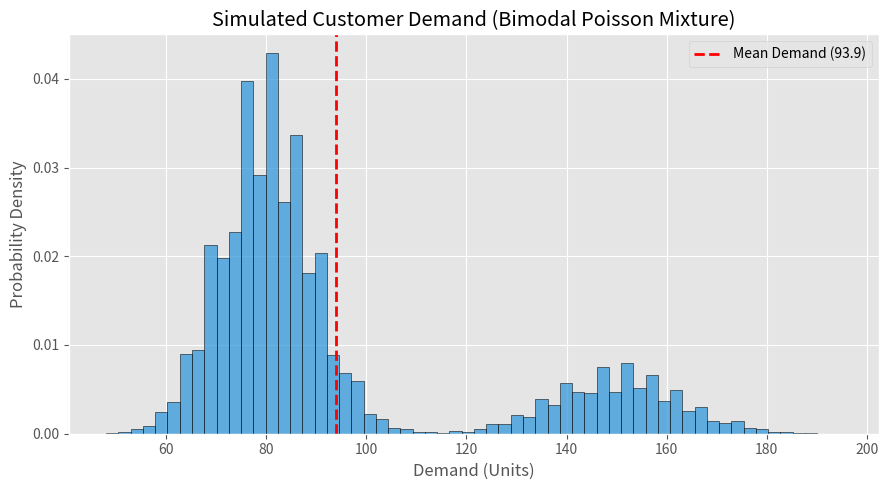
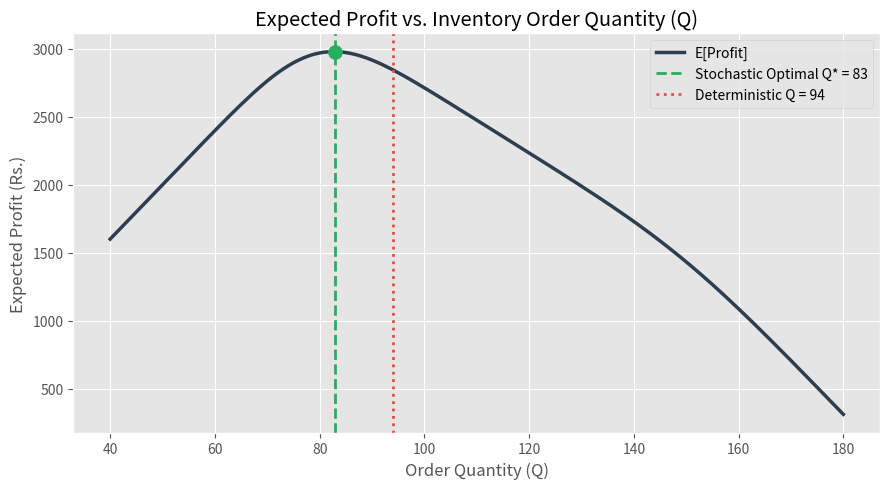
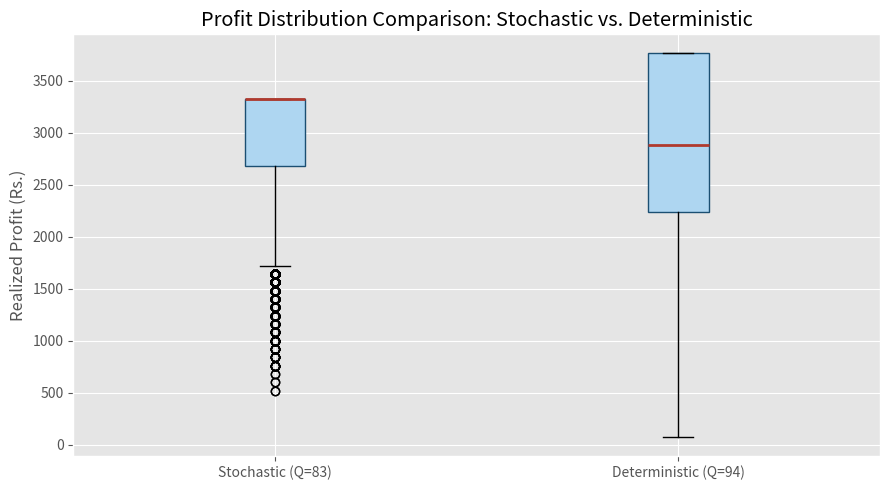

Write Python code to recreate these figures, in order.
import os
import numpy as np
import pandas as pd
import matplotlib.pyplot as plt

# Ensure output directories exist
os.makedirs("results", exist_ok=True)
os.makedirs("data", exist_ok=True)

# ---------------------------------------------------------
# 1. Model Parameters
# ---------------------------------------------------------
SELLING_PRICE = 100.0
PURCHASE_COST = 60.0
SALVAGE_VALUE = 20.0

P_NORMAL = 0.80
P_HIGH = 0.20
LAMBDA_NORMAL = 80
LAMBDA_HIGH = 150

N_SIMULATIONS = 50_000
SEED = 42

np.random.seed(SEED)

print("=" * 60)
print("STOCHASTIC INVENTORY OPTIMIZATION MODEL")
print("=" * 60)

# ---------------------------------------------------------
# 2. Demand Simulation (Mixture of Poisson Distributions)
# ---------------------------------------------------------
def generate_demand(n_sims=N_SIMULATIONS, p_high=P_HIGH, lam_norm=LAMBDA_NORMAL, lam_high=LAMBDA_HIGH):
    # Vectorized scenario selection: 1 = High, 0 = Normal
    scenarios = np.random.binomial(n=1, p=p_high, size=n_sims)
    
    demand_normal = np.random.poisson(lam=lam_norm, size=n_sims)
    demand_high = np.random.poisson(lam=lam_high, size=n_sims)
    
    # Combined mixture demand
    demand = np.where(scenarios == 1, demand_high, demand_normal)
    return demand, scenarios

demand_simulated, scenarios_simulated = generate_demand()

# Save sample simulation data
df_data = pd.DataFrame({
    "Scenario": np.where(scenarios_simulated == 1, "High", "Normal"),
    "Simulated_Demand": demand_simulated
})
df_data.head(5000).to_csv("data/inventory_data.csv", index=False)
print(f"Generated {N_SIMULATIONS:,} demand scenarios.")
print(f"Simulated Mean Demand: {demand_simulated.mean():.2f} units (Theoretical E[D] = 94.00 units)\n")

# ---------------------------------------------------------
# 3. Vectorized Profit Evaluation
# ---------------------------------------------------------
def evaluate_profit(Q, demand, price=SELLING_PRICE, cost=PURCHASE_COST, salvage=SALVAGE_VALUE):
    sold = np.minimum(Q, demand)
    unsold = np.maximum(Q - demand, 0)
    profit = (price * sold) + (salvage * unsold) - (cost * Q)
    return profit

Q_candidates = np.arange(40, 181, 1)
expected_profits = []
std_profits = []

for q in Q_candidates:
    profits_q = evaluate_profit(q, demand_simulated)
    expected_profits.append(np.mean(profits_q))
    std_profits.append(np.std(profits_q))

results_df = pd.DataFrame({
    "Order_Quantity_Q": Q_candidates,
    "Expected_Profit": expected_profits,
    "Std_Profit": std_profits
})
results_df.to_csv("results/optimization_results.csv", index=False)

# Optimal Quantity
best_idx = np.argmax(expected_profits)
Q_optimal = int(Q_candidates[best_idx])
max_expected_profit = expected_profits[best_idx]

# ---------------------------------------------------------
# 4. Stochastic vs. Deterministic Comparison
# ---------------------------------------------------------
Q_deterministic = int(round(P_NORMAL * LAMBDA_NORMAL + P_HIGH * LAMBDA_HIGH)) # 94 units
profit_stochastic = evaluate_profit(Q_optimal, demand_simulated)
profit_deterministic = evaluate_profit(Q_deterministic, demand_simulated)

mean_stoch_profit = np.mean(profit_stochastic)
mean_det_profit = np.mean(profit_deterministic)
vss = mean_stoch_profit - mean_det_profit  # Value of Stochastic Solution

print(f"--- OPTIMIZATION FINDINGS ---")
print(f"Optimal Stochastic Order Quantity (Q*): {Q_optimal} units")
print(f"Max Expected Profit: Rs. {max_expected_profit:,.2f}")
print(f"Deterministic Order Quantity (Q_det): {Q_deterministic} units")
print(f"Deterministic Expected Profit: Rs. {mean_det_profit:,.2f}")
print(f"Value of Stochastic Solution (VSS): Rs. {vss:,.2f} increase per cycle\n")

# ---------------------------------------------------------
# 5. Sensitivity Analysis
# ---------------------------------------------------------
print("Running Sensitivity Analysis...")
sensitivity_records = []

# Vary High Demand Probability from 0.05 to 0.45
for p_h in np.linspace(0.05, 0.45, 9):
    dem, _ = generate_demand(p_high=p_h)
    best_q = max(Q_candidates, key=lambda q: np.mean(evaluate_profit(q, dem)))
    exp_prof = np.mean(evaluate_profit(best_q, dem))
    sensitivity_records.append({
        "Parameter": "P(High Demand)",
        "Parameter_Value": round(p_h, 2),
        "Optimal_Q": best_q,
        "Expected_Profit": round(exp_prof, 2)
    })

# Vary Purchase Cost from Rs. 40 to Rs. 80
for c in [40, 50, 60, 70, 80]:
    best_q = max(Q_candidates, key=lambda q: np.mean(evaluate_profit(q, demand_simulated, cost=c)))
    exp_prof = np.mean(evaluate_profit(best_q, demand_simulated, cost=c))
    sensitivity_records.append({
        "Parameter": "Purchase Cost",
        "Parameter_Value": c,
        "Optimal_Q": best_q,
        "Expected_Profit": round(exp_prof, 2)
    })

sens_df = pd.DataFrame(sensitivity_records)
sens_df.to_csv("results/sensitivity_analysis.csv", index=False)
print("Saved sensitivity analysis to results/sensitivity_analysis.csv\n")

# ---------------------------------------------------------
# 6. Generate Presentation-Quality Visualizations
# ---------------------------------------------------------
plt.style.use('ggplot')

# Chart 1: Demand Distribution
plt.figure(figsize=(9, 5))
plt.hist(demand_simulated, bins=60, color='#3498db', edgecolor='black', alpha=0.75, density=True)
plt.axvline(np.mean(demand_simulated), color='red', linestyle='--', linewidth=2, label=f'Mean Demand ({np.mean(demand_simulated):.1f})')
plt.title("Simulated Customer Demand (Bimodal Poisson Mixture)")
plt.xlabel("Demand (Units)")
plt.ylabel("Probability Density")
plt.legend()
plt.tight_layout()
plt.savefig("results/demand_distribution.png", dpi=300)
plt.close()

# Chart 2: Expected Profit vs Order Quantity (Q)
plt.figure(figsize=(9, 5))
plt.plot(Q_candidates, expected_profits, color='#2c3e50', linewidth=2.5, label='E[Profit]')
plt.axvline(Q_optimal, color='#27ae60', linestyle='--', linewidth=2, label=f'Stochastic Optimal Q* = {Q_optimal}')
plt.axvline(Q_deterministic, color='#e74c3c', linestyle=':', linewidth=2, label=f'Deterministic Q = {Q_deterministic}')
plt.scatter([Q_optimal], [max_expected_profit], color='#27ae60', s=100, zorder=5)
plt.title("Expected Profit vs. Inventory Order Quantity (Q)")
plt.xlabel("Order Quantity (Q)")
plt.ylabel("Expected Profit (Rs.)")
plt.legend()
plt.tight_layout()
plt.savefig("results/expected_profit_vs_Q.png", dpi=300)
plt.close()

# Chart 3: Stochastic vs Deterministic Profit Distribution
plt.figure(figsize=(9, 5))
plt.boxplot([profit_stochastic, profit_deterministic], patch_artist=True,
            boxprops=dict(facecolor='#aed6f1', color='#1b4f72'),
            medianprops=dict(color='#b03a2e', linewidth=2))
plt.xticks([1, 2], [f"Stochastic (Q={Q_optimal})", f"Deterministic (Q={Q_deterministic})"])
plt.title("Profit Distribution Comparison: Stochastic vs. Deterministic")
plt.ylabel("Realized Profit (Rs.)")
plt.tight_layout()
plt.savefig("results/stochastic_vs_deterministic_profit.png", dpi=300)
plt.close()

print("All charts generated and saved in results/ directory.")
print("=" * 60)
print("PROJECT EXECUTION COMPLETED SUCCESSFULLY!")
print("=" * 60)
